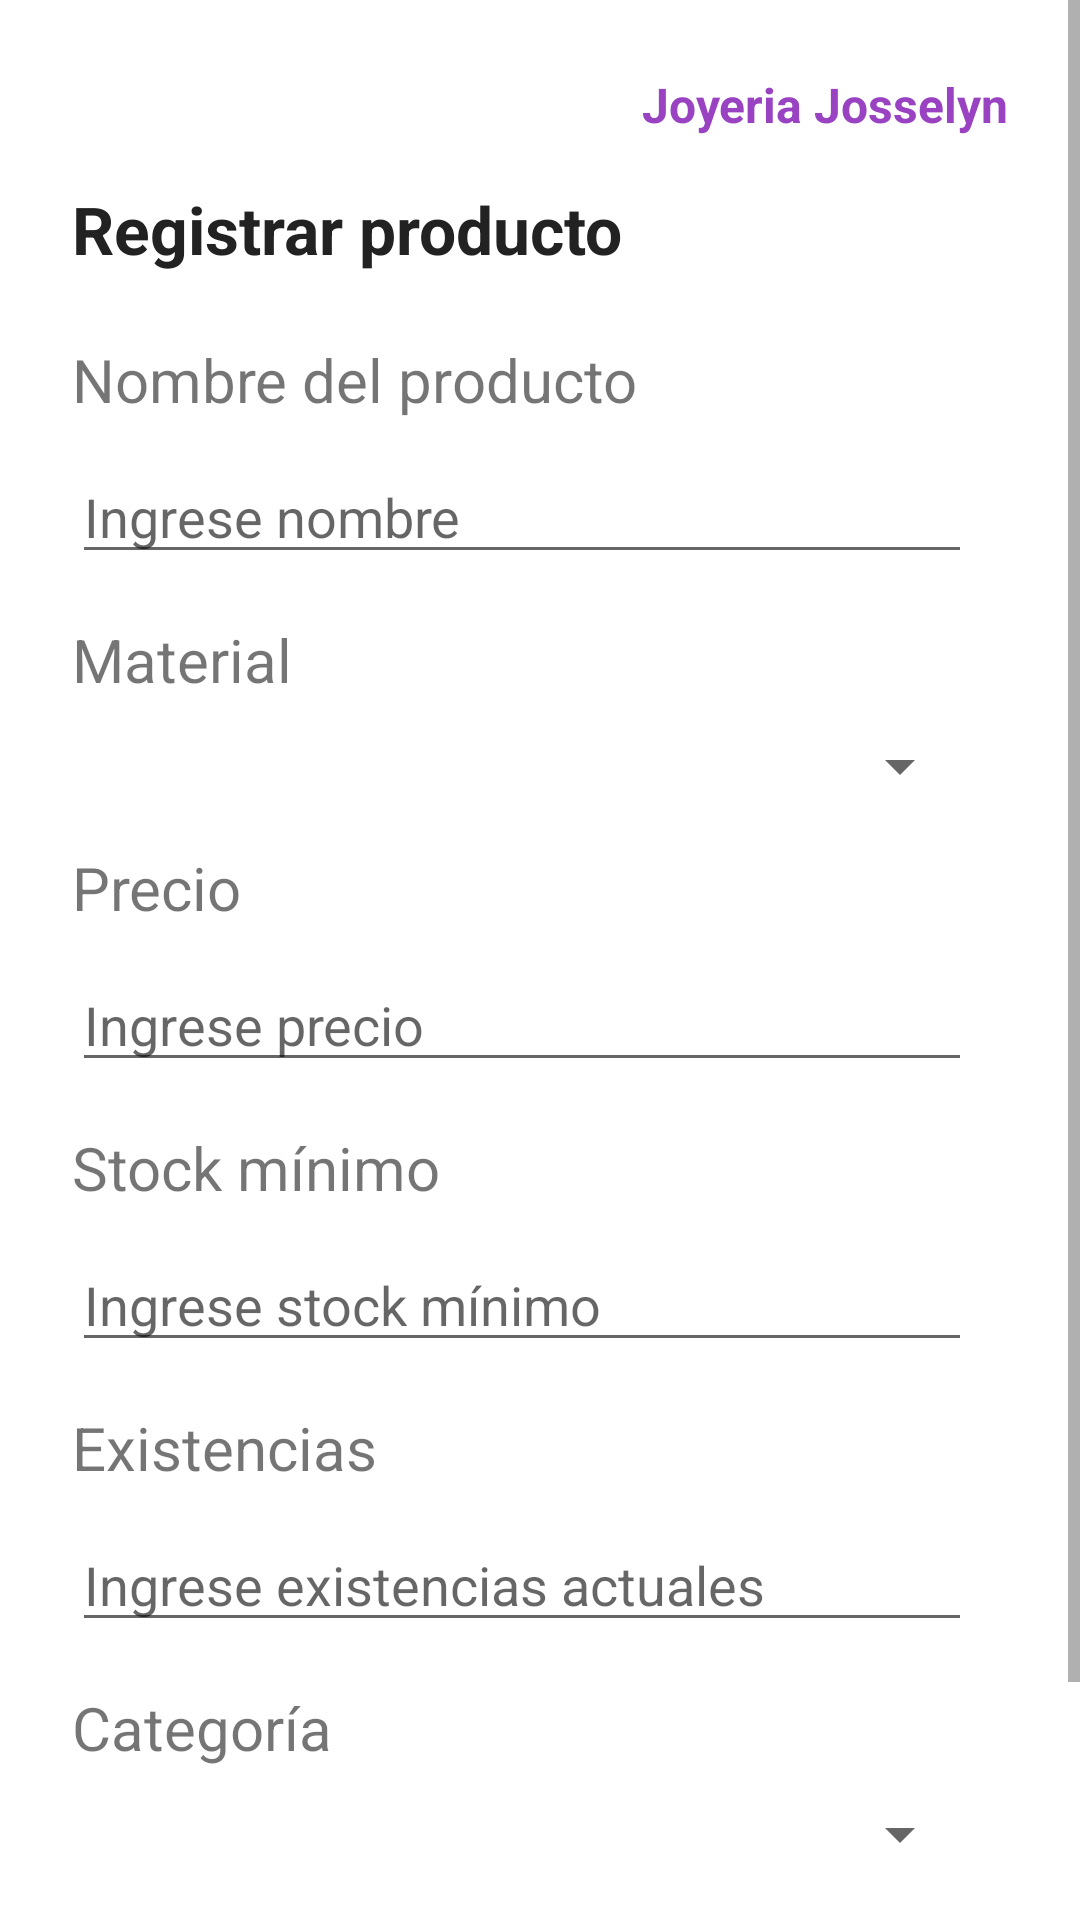

Here is an Android app screen rendered from its layout file. Give the layout XML and the strings, colors and styles it references.
<!-- AndroidManifest.xml: application theme Theme.Joytec -->
<!-- res/layout/activity_registro_producto.xml -->
<?xml version="1.0" encoding="utf-8"?>
<ScrollView xmlns:android="http://schemas.android.com/apk/res/android"
    android:layout_width="match_parent"
    android:layout_height="match_parent">

    <LinearLayout
        android:layout_width="match_parent"
        android:layout_height="wrap_content"
        android:orientation="vertical"
        android:padding="24dp"
        android:id="@+id/main">

        <TextView
            android:layout_width="match_parent"
            android:layout_height="wrap_content"
            android:text="Joyeria Josselyn"
            android:textSize="16sp"
            android:textStyle="bold"
            android:textColor="#9943C3"
            android:layout_marginBottom="16dp"
            android:gravity="right"/>

        <TextView
            android:id="@+id/tvTituloRegistrarProductos"
            android:layout_width="match_parent"
            android:layout_height="wrap_content"
            android:text="Registrar producto"
            android:textSize="22sp"
            android:textStyle="bold"
            android:layout_marginBottom="22dp"
            android:textColor="#222222"/>

        <TextView
            android:layout_width="250dp"
            android:textSize="20sp"
            android:layout_height="wrap_content"
            android:layout_marginBottom="10dp"
            android:text="Nombre del producto"/>
        <EditText
            android:id="@+id/etNombre"
            android:layout_width="300dp"
            android:textSize="18sp"
            android:layout_marginBottom="15dp"
            android:layout_height="wrap_content"
            android:hint="Ingrese nombre"/>

        <TextView
            android:layout_width="200dp"
            android:layout_marginBottom="10dp"
            android:textSize="20sp"
            android:layout_height="wrap_content"
            android:text="Material"/>
        <Spinner
            android:id="@+id/spinnerMaterial"
            android:textSize="18sp"
            android:layout_marginBottom="15dp"
            android:layout_width="300dp"
            android:layout_height="wrap_content"/>

        <TextView
            android:layout_width="200dp"
            android:layout_marginBottom="10dp"
            android:layout_height="wrap_content"
            android:textSize="20sp"
            android:text="Precio"/>
        <EditText
            android:id="@+id/etPrecio"
            android:layout_width="300dp"
            android:layout_marginBottom="15dp"
            android:textSize="18sp"
            android:layout_height="wrap_content"
            android:hint="Ingrese precio"
            android:inputType="numberDecimal"/>

        <TextView
            android:layout_width="200dp"
            android:textSize="20sp"
            android:layout_marginBottom="10dp"
            android:layout_height="wrap_content"
            android:text="Stock mínimo"/>
        <EditText
            android:id="@+id/etStockMin"
            android:layout_width="300dp"
            android:layout_marginBottom="15dp"
            android:textSize="18sp"
            android:layout_height="wrap_content"
            android:hint="Ingrese stock mínimo"
            android:inputType="number"/>

        <TextView
            android:layout_width="200dp"
            android:textSize="20sp"
            android:layout_marginBottom="10dp"
            android:layout_height="wrap_content"
            android:text="Existencias"/>
        <EditText
            android:id="@+id/etExistencias"
            android:layout_width="300dp"
            android:layout_marginBottom="15dp"
            android:textSize="18sp"
            android:layout_height="wrap_content"
            android:hint="Ingrese existencias actuales"
            android:inputType="number"/>

        <TextView
            android:layout_width="200dp"
            android:textSize="20sp"
            android:layout_marginBottom="10dp"
            android:layout_height="wrap_content"
            android:text="Categoría"/>
        <Spinner
            android:id="@+id/spinnerCategoria"
            android:textSize="18sp"
            android:layout_marginBottom="15dp"
            android:layout_width="300dp"
            android:layout_height="wrap_content"/>

        <LinearLayout
            android:layout_width="match_parent"
            android:layout_height="wrap_content"
            android:orientation="horizontal"
            android:layout_marginTop="20dp">

            <Button
                android:id="@+id/btnGuardar"
                android:layout_width="0dp"
                android:layout_height="wrap_content"
                android:layout_weight="1"
                android:text="Guardar"
                android:backgroundTint="#43C37B"
                android:textColor="@android:color/white"
                android:textSize="18sp"
                android:layout_marginEnd="8dp"
                android:padding="12dp"/>

            <Button
                android:id="@+id/btnCancelar"
                android:layout_width="0dp"
                android:layout_height="wrap_content"
                android:layout_weight="1"
                android:text="Cancelar"
                android:backgroundTint="#F44336"
                android:textColor="@android:color/white"
                android:textSize="18sp"
                android:layout_marginStart="8dp"
                android:padding="12dp"/>

        </LinearLayout>

    </LinearLayout>

</ScrollView>
<!-- resources referenced by this layout -->
<resources>
  <style name="Theme.Joytec" parent="Theme.MaterialComponents.DayNight.NoActionBar">
  
              <item name="colorPrimary">@color/purple_500</item>
              <item name="colorPrimaryVariant">@color/purple_700</item>
              <item name="colorOnPrimary">@color/white</item>
  
              <item name="colorSecondary">@color/teal_200</item>
              <item name="colorSecondaryVariant">@color/teal_700</item>
              <item name="colorOnSecondary">@color/black</item>
  
          </style>
  <color name="purple_500">#FF6200EE</color>
  <color name="purple_700">#FF3700B3</color>
  <color name="white">#FFFFFFFF</color>
  <color name="teal_200">#FF03DAC5</color>
  <color name="teal_700">#FF018786</color>
  <color name="black">#FF000000</color>
</resources>
